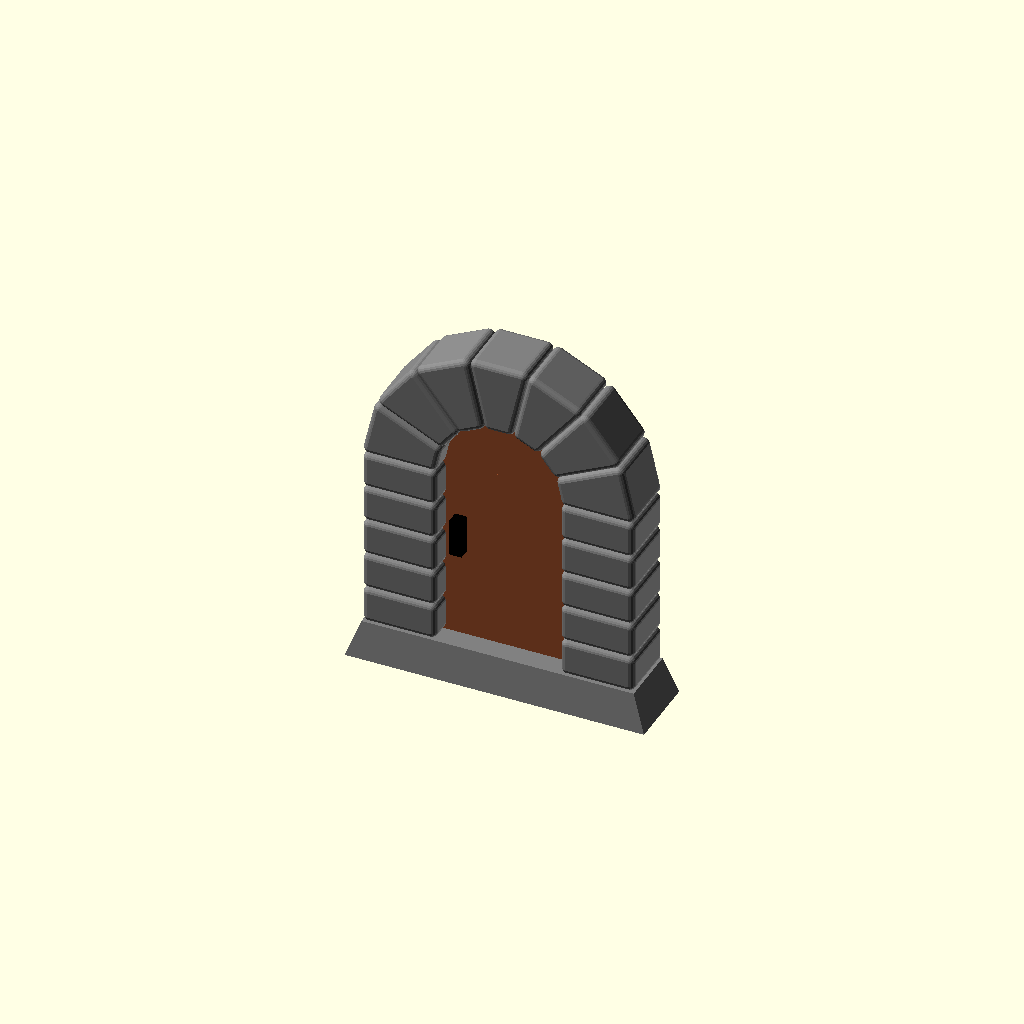
Cell 1: rendered with the file's own defaults.
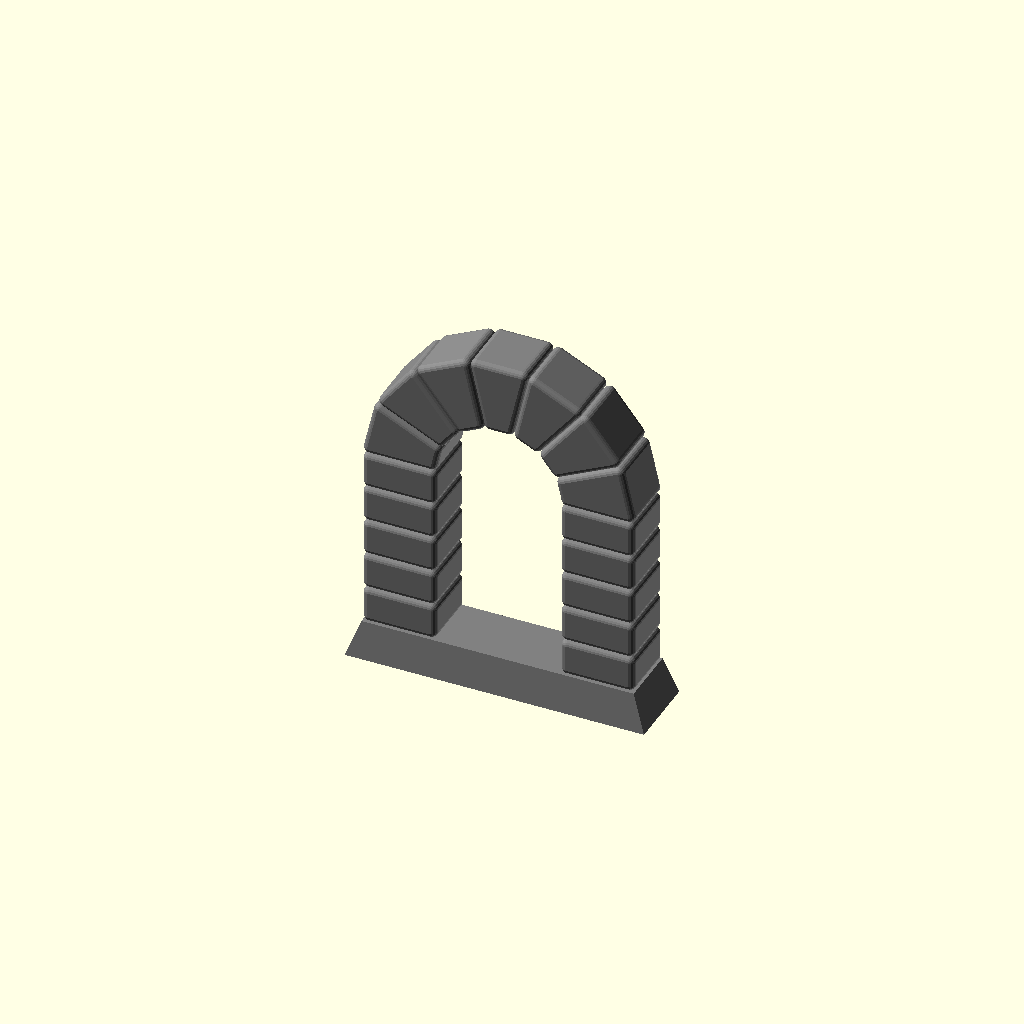
Cell 2: the same model with include_door = "no".
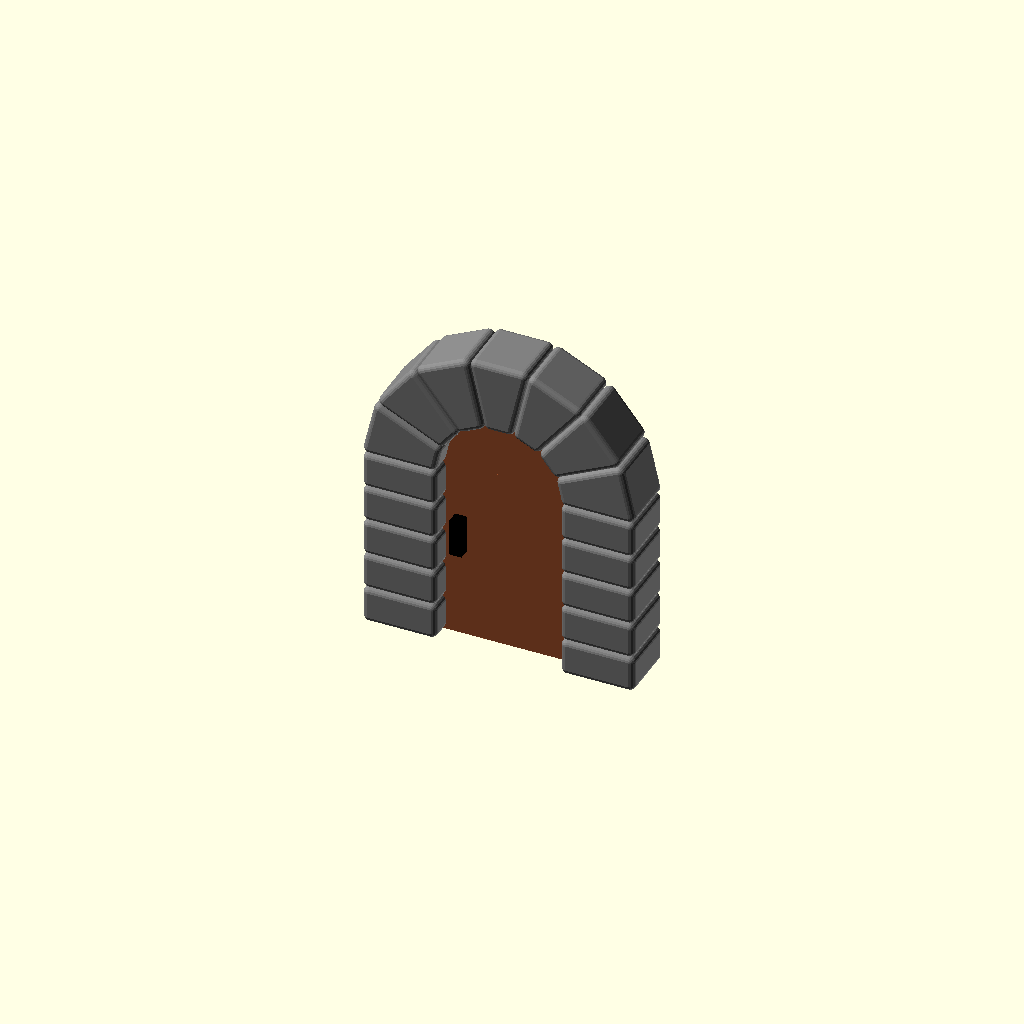
Cell 3: the same model with include_base = "no".
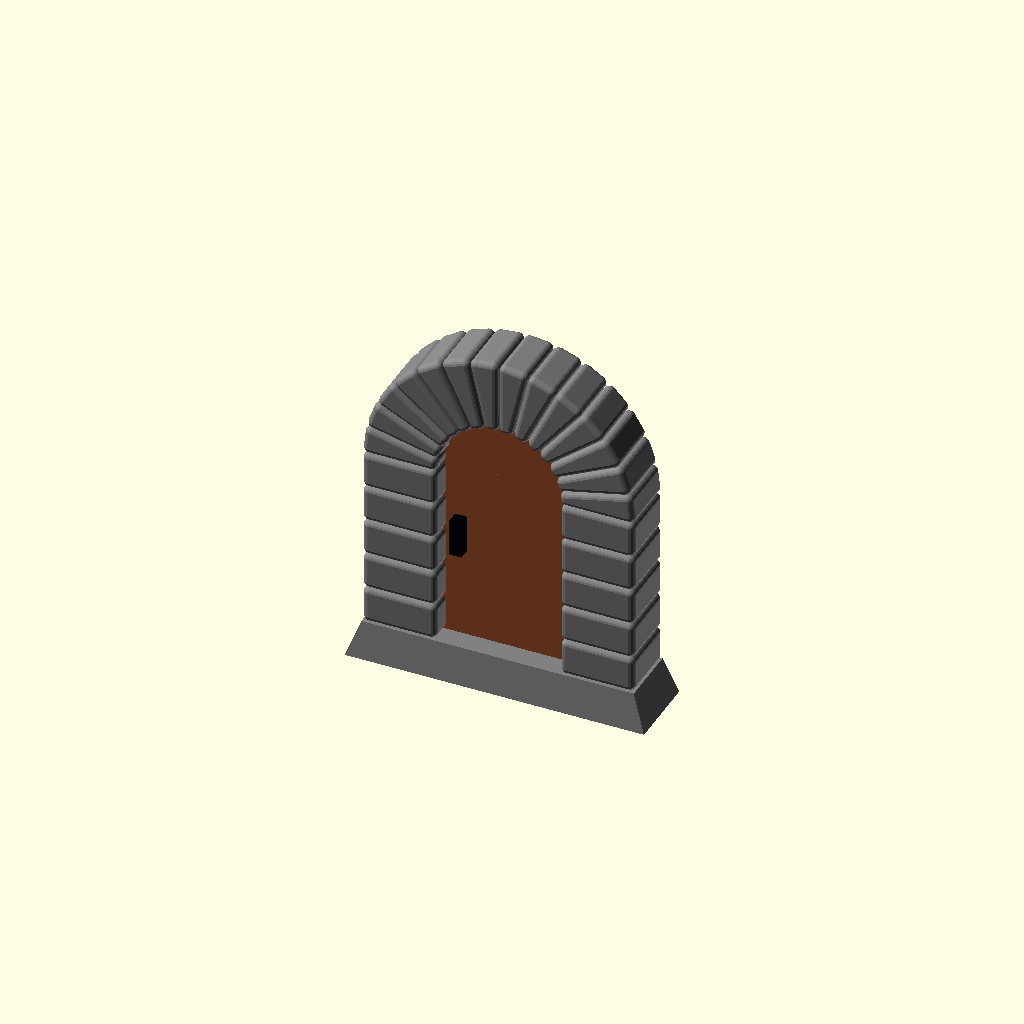
Cell 4: the same model with arch_num = 14.
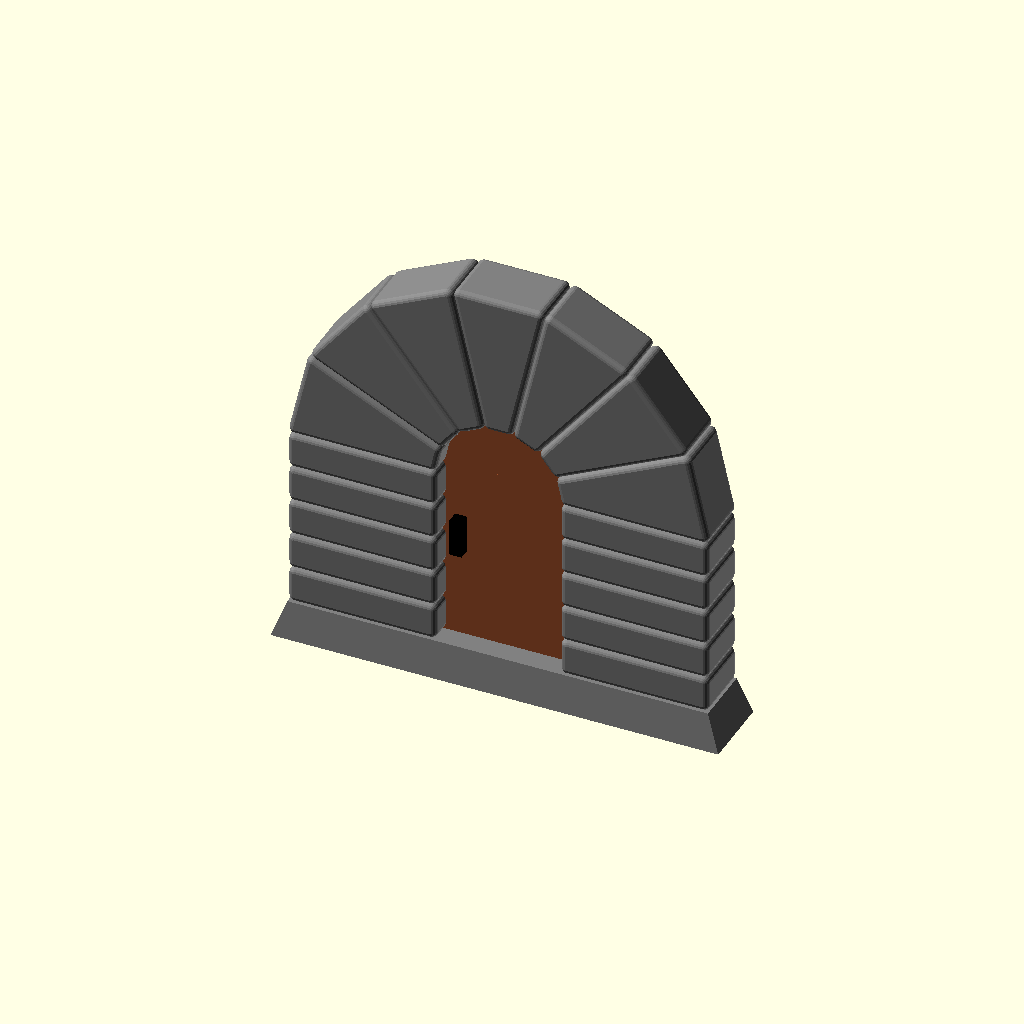
Cell 5: the same model with width = 24.
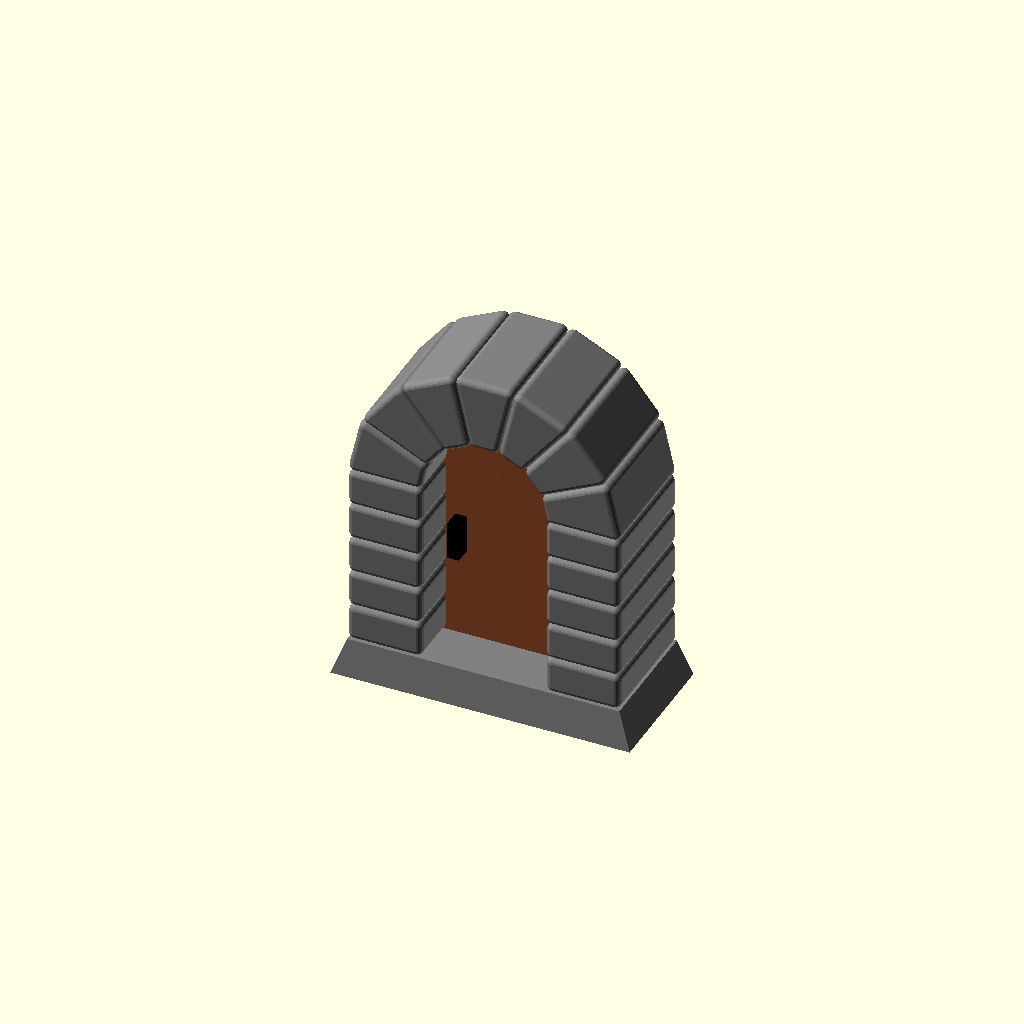
Cell 6: the same model with thick = 20.
One fixed orthographic camera (rotation 55°, 0°, 25°; colour scheme Cornfield) for every cell.
Source of the model, inputs/thingiverse/files/thing-129904/Customizable-Stone-Door/door-3.4.scad:
//Created by Ari M. Diacou, August 2013
//Edited August 2014: Changed design to use hull around spheres, added base, fuctionalized stucture, rotated structure to be more easily buildable, made handle thickness more robust with geometric mean
//Shared under Creative Commons License: Attribution-ShareAlike 3.0 Unported (CC BY-SA 3.0) 
//see http://creativecommons.org/licenses/by-sa/3.0/

//Number of wedge stones in the arch, odd number looks better
arch_num=7;
//The width of a block
width=12;
//How deep are the blocks?
thick=10;
//The width of the doorway
door_width=20;
//The height of a block
block_height=6;
//Number of blocks on each side
blocks_high=5;
//The radius of curvature of the corners, 0 for flat. Should be less than all of: thickness, width, and 0.5*width*sin(90/arch_num)
curve=1;
//Curviness of curves, recommend a multiple of 4.
$fn=20;
//Do you want a door?
include_door="yes";//[yes,no]
//The thickness of the door
door_thick=3;
//Do you want a base?
include_base="yes";//[yes,no]
//The height of the base as multiples of brick height
base_scale=1;
//When looking at the door face, the angle between the base's sides and base's bottom (90 is flat, zero is singular)
base_angle=70;


/* HIDDEN */
///////////////////////////  MAIN() ///////////////////////////////////
ri=door_width/2;
ep=0.001;
translate([0,0,block_height*blocks_high])
	rotate([90,0,0])
		door_without_base();
if(include_base=="yes"){
	color("grey") 
		base();
	}

///////////////////////////  FUNCTIONS() //////////////////////////////
module door_without_base(){
	arch();
	sides();
	if(include_door=="yes"){
		door();
		}
	}

module arch(){
	for ( i = [0 : arch_num-1] ){
   	color("grey")	
			rotate( i * 180 / arch_num, [0,0,1])	
				wedge(ri,width,180/arch_num,thick,curve);
		}
	}

module base(){
	x=door_width+2*width;
	y=thick;
	z=base_scale*block_height;
	base_adj=z*cos(base_angle)/sin(base_angle);
	translate([0,0,-z+ep])
		hull(){
			translate([0,0,z/2]) 
				cube([x,y,z],center=true); //the height and top of the base
			translate([-.5*x-base_adj,-.5*y-0.5*base_adj,0]) 
				cube([x+2*base_adj,y+1*base_adj,ep]); //the bottom of the base
			}

	}

module sides(){
	for (j = [1:blocks_high]){
		color("grey")	
			translate([ri+width/2,(.5-j)*block_height,0])	
				block(width,block_height+2*ep,thick,curve);
		color("grey")	
			translate([-ri-width/2,(.5-j)*block_height,0]) 	
				block(width,block_height+2*ep,thick,curve);
		}
	}

module door(){
	/*the handle thickeness is a geometric mean of 3 measures that make aesthetic sense*/
	m1=3*door_thick;
	m2=door_thick+2*curve;
	m3=.8*thick+.2*door_thick;
	handle_thickness=pow(m1*m2*m3,0.33);
	union(){
		color("sienna")	cylinder(door_thick,ri+2,ri+2,center=true);
		color("sienna")	translate([0,-block_height*blocks_high/2,0]) cube([(ri+curve)*2,block_height*blocks_high,door_thick],center=true);
		//the handle	
		color("black")	translate([-.75*ri,(ri-block_height*blocks_high)*0.6,0]) cube([ri/5,block_height,handle_thickness],center=true);
		}
	}

module wedge(inner,width,theta,thickness,curvature){
	//inner		=inner radius of arch
	//width		=width of block
	//theta		=angle subtended by block
	//thickness	=thickness of block
	//curvature	=roundedness of corners, should be less than all of: thickness, width and inner*sin(theta/2)
	//The block is made by taking a hull around 8 spheres. This function could be created with a minkowski combination of a sphere and a polyhedron, but the rendering time was horrific. It creates a wedge shaped block on the x axis which extends thickness/2 in each of the z-axis directions, and +theta degrees in the xy-plane
	outer=inner+width;
	r=curvature;
	
	//Angles describing the spheres positions must be recalculated so that the objects fit inside the angle called. Positions are translated to cartesian from cylindrical coorinates (r,theta,z). Because the inner spheres B and C subtend more angle, they requrire a different correction angle than outer spheres A and D.
	phi_o=atan(r/(outer-r));
	phi_i=atan(r/(inner+r));
	h=thickness-2*r;
	H=[0,0,h];
	//The principle vectors that define the centers of the spheres and cylinders
	A=[(outer-r)*cos(theta-phi_o), (outer-r)*sin(theta-phi_o),0]+H/2;
	B=[(inner+r)*cos(theta-phi_i), (inner+r)*sin(theta-phi_i),0]+H/2;
	C=[(inner+r)*cos(phi_i), (inner+r)*sin(phi_i),0]+H/2;
	D=[(outer-r)*cos(phi_o), (outer-r)*sin(phi_o),0]+H/2;
	//The complementary vectors which are below the z axis
	Ac=A-H;
	Bc=B-H;
	Cc=C-H;
	Dc=D-H;
	hull(){
		//The spheres which round the corners, notice the calling of translation vectors above
		translate(A) sphere(r,center=true);
		translate(B) sphere(r,center=true);
		translate(C) sphere(r,center=true);
		translate(D) sphere(r,center=true);
		translate(Ac) sphere(r,center=true);
		translate(Bc) sphere(r,center=true);
		translate(Cc) sphere(r,center=true);
		translate(Dc) sphere(r,center=true);
		}
	}

module block(width, height,thickness,curvature){
	//The block is made by taking a hull around 8 spheres. This function could be created with a minkowski combination of a sphere and a polyhedron, but the rendering time was horrific. 
	//Coorinates for the centers of the spheres and cylinders are recalculated based on the radius of curvature
	r=curvature;
	x=width/2-r; y=height/2-r; z=thickness/2-r;
	//The principle vectors that define the centers of the spheres and cylinders
	A=[-x,y,z];
	B=[x,y,z];
	C=[-x,-y,z];
	D=[x,-y,z];
	//The complementary vectors which are below the z axis
	Ac=[-x,y,-z];
	Bc=[x,y,-z];
	Cc=[-x,-y,-z];
	Dc=[x,-y,-z];
	
	hull(){
		//The spheres which round the corners, notice the calling of translation vectors above
		translate(A) sphere(r,center=true);
		translate(B) sphere(r,center=true);
		translate(C) sphere(r,center=true);
		translate(D) sphere(r,center=true);
		translate(Ac) sphere(r,center=true);
		translate(Bc) sphere(r,center=true);
		translate(Cc) sphere(r,center=true);
		translate(Dc) sphere(r,center=true);
		}
	}
Customizer parameters (derived from the source; name, type, default, range or options):
arch_num: number, default 7
width: number, default 12
thick: number, default 10
door_width: number, default 20
block_height: number, default 6
blocks_high: number, default 5
curve: number, default 1
include_door: string, default "yes", options "yes", "no"
door_thick: number, default 3
include_base: string, default "yes", options "yes", "no"
base_scale: number, default 1
base_angle: number, default 70
ep: number, default 0.001
